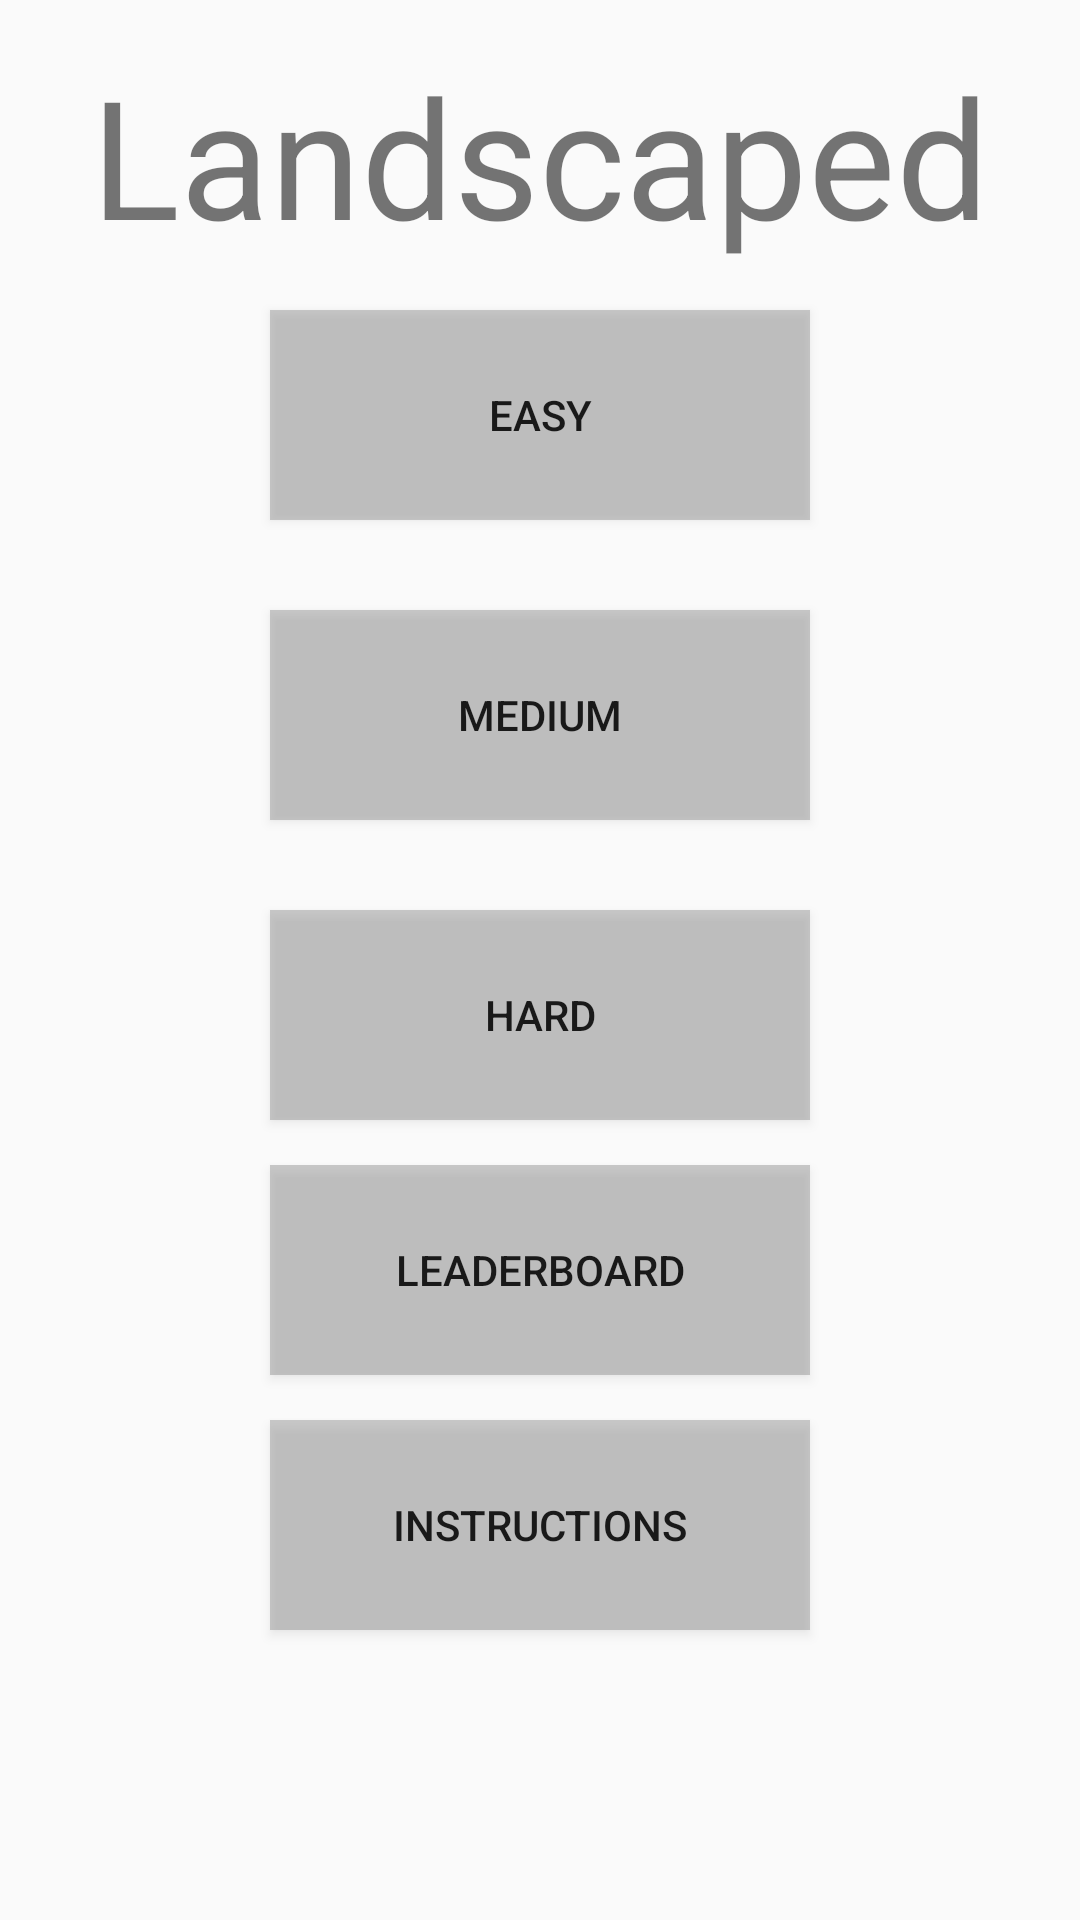

The Android layout XML behind this screen, and the referenced resources:
<!-- AndroidManifest.xml: application theme AppTheme -->
<!-- res/layout/activity_main.xml -->
<?xml version="1.0" encoding="utf-8"?>
<LinearLayout xmlns:android="http://schemas.android.com/apk/res/android"
    xmlns:app="http://schemas.android.com/apk/res-auto"
    xmlns:tools="http://schemas.android.com/tools"
    android:layout_width="match_parent"
    android:layout_height="match_parent"
    android:orientation="vertical"
    android:gravity="center_horizontal"
    android:background="@drawable/background"
    tools:context=".MainActivity">

    <TextView
        android:layout_width="wrap_content"
        android:layout_height="wrap_content"
        android:layout_marginTop="15dp"
        android:text="Landscaped"
        android:textSize="55dp" />

    <Button
        android:id="@+id/easymap"
        android:layout_width="180dp"
        android:layout_height="70dp"
        android:layout_marginTop="15dp"
        android:layout_marginBottom="15dp"
        android:background="#66808080"
        android:onClick="buttonClick"
        android:text="Easy" />

    <Button
        android:id="@+id/mediummap"
        android:layout_width="180dp"
        android:layout_height="70dp"
        android:background="#66808080"
        android:onClick="buttonClick"
        android:layout_marginTop="15dp"
        android:layout_marginBottom="15dp"
        android:text="Medium" />

    <Button
        android:id="@+id/hardmap"
        android:layout_width="180dp"
        android:layout_height="70dp"
        android:background="#66808080"
        android:onClick="buttonClick"
        android:layout_marginTop="15dp"
        android:text="Hard" />

    <Button
        android:id="@+id/leaderboard"
        android:layout_width="180dp"
        android:layout_height="70dp"
        android:layout_marginTop="15dp"
        android:background="#66808080"
        android:onClick="buttonClick"
        android:text="Leaderboard" />

    <Button
        android:id="@+id/instructions"
        android:layout_width="180dp"
        android:layout_height="70dp"
        android:layout_marginTop="15dp"
        android:background="#66808080"
        android:onClick="buttonClick"
        android:text="Instructions" />


</LinearLayout>
<!-- resources referenced by this layout -->
<resources>
  <style name="AppTheme" parent="Theme.AppCompat.Light.DarkActionBar">
          
          <item name="colorPrimary">@color/colorPrimary</item>
          <item name="colorPrimaryDark">@color/colorPrimaryDark</item>
          <item name="colorAccent">@color/colorAccent</item>
      </style>
  <!-- not gathered from this repository: default colours our renderer supplied (Android Studio template values) -->
  <color name="colorPrimary">#FF6200EE</color>
  <color name="colorPrimaryDark">#FF3700B3</color>
  <color name="colorAccent">#FF03DAC5</color>
</resources>
